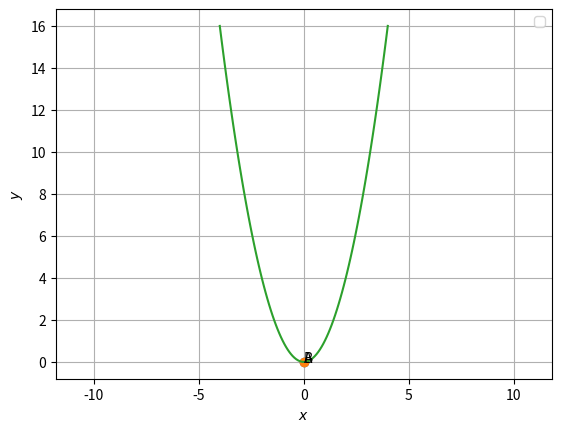

Here is the Python script that generated this plot:
import numpy as np
import matplotlib.pyplot as plt

x = np.linspace(-4,4,100)
p=np.poly1d([1,0,0])
for i in range(len(x)):
    y=p(x)

roots=p.r
A=np.array([roots[0],0])
B=np.array([roots[1],0])
print(A,B)
plt.plot(A[0], A[1], 'o')
plt.text(A[0] * (1 + 0.1), A[1] * (1 - 0.1) , 'A')
plt.plot(B[0], B[1], 'o')
plt.text(B[0] * (1+0.75), B[1] * (1-0.1) , 'B')
plt.plot(x,y)
plt.xlabel('$x$')
plt.ylabel('$y$')
plt.legend(loc='best')
plt.grid() # minor
plt.axis('equal')
plt.show() 
